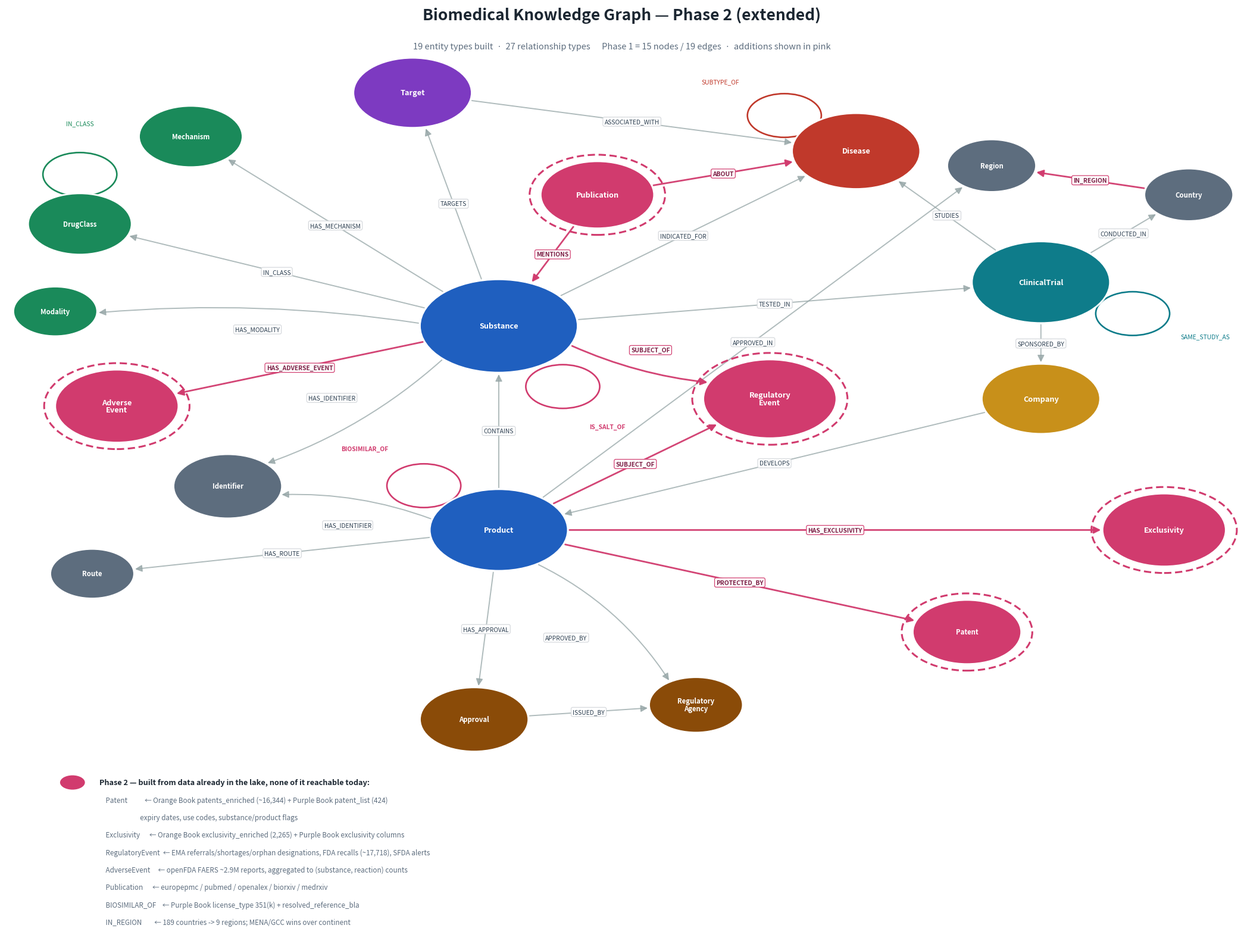

Here is the Python script that generated this plot: (Note: this script raises an exception after producing the figure.)
#!/usr/bin/env python3
"""Render the Phase-2 (extended) graph schema as a PNG.

Phase 1 = the 15 nodes / 19 edges specified in SCHEMA.md.
Phase 2 adds five nodes, drawn highlighted:

  AdverseEvent      openfda FAERS ~2.9M reports (aggregated to counts)
  Publication       the literature CSVs
  Patent            Orange Book ~16.3k + Purple Book 424
  Exclusivity       Orange Book 2,265 + Purple Book exclusivity columns
  RegulatoryEvent   EMA referrals/shortages/orphan, FDA recalls, SFDA alerts

The last three came from re-profiling the lake on 2026-07-28, which surfaced
four FDA sources the earlier profile had missed.
"""
import matplotlib
matplotlib.use("Agg")
import matplotlib.pyplot as plt
from matplotlib.patches import FancyArrowPatch, Circle
import numpy as np

W, H = 21, 16.0
fig, ax = plt.subplots(figsize=(W, H), dpi=150)
ax.set_xlim(0, 100); ax.set_ylim(-28, 100); ax.axis("off")
fig.patch.set_facecolor("white")

CORE   = "#1f5fbf"   # Substance / Product
BIO    = "#c0392b"   # Disease
TARGET = "#7d3ac1"   # Target
CLIN   = "#0e7c8a"   # ClinicalTrial
COMP   = "#c8901a"   # Company
REG    = "#8a4b08"   # Agency / Approval
CLASS  = "#1a8a5a"   # Mechanism / DrugClass / Modality
GREY   = "#5d6d7e"   # Country / Region / Route / Identifier
NEW    = "#d13b6e"   # Phase-2 additions

#            x    y    r    colour  label                  new?
# Layout rules that keep this readable, for whoever edits it next:
#   * Substance and Product form a vertical spine; Substance's neighbours fan
#     across the top half and Product's across the bottom, so the two hubs'
#     spokes never cross each other.
#   * Nodes joined to each other (ClinicalTrial-Company-Country,
#     Approval-RegulatoryAgency, Publication-Disease) sit adjacent, so those
#     chords stay short instead of cutting across the middle.
#   * Publication sits left of the Substance->Disease line, not on it.
NODES = {
 "Substance":        (40, 56, 6.4, CORE,   "Substance",           False),
 "Product":          (40, 28, 5.6, CORE,   "Product",             False),
 # --- Substance's neighbours: top half, left to right ---
 "Modality":         (4,  58, 3.4, CLASS,  "Modality",            False),
 "DrugClass":        (6,  70, 4.2, CLASS,  "DrugClass",           False),
 "Mechanism":        (15, 82, 4.2, CLASS,  "Mechanism",           False),
 "Target":           (33, 88, 4.8, TARGET, "Target",              False),
 "Publication":      (48, 74, 4.6, NEW,    "Publication",         True),
 "Disease":          (69, 80, 5.2, BIO,    "Disease",             False),
 "Country":          (96, 74, 3.6, GREY,   "Country",             False),
 "ClinicalTrial":    (84, 62, 5.6, CLIN,   "ClinicalTrial",       False),
 "AdverseEvent":     (9,  45, 5.0, NEW,    "Adverse\nEvent",      True),
 # --- shared between the hubs ---
 "RegulatoryEvent":  (62, 46, 5.4, NEW,    "Regulatory\nEvent",   True),
 "Identifier":       (18, 34, 4.4, GREY,   "Identifier",          False),
 # --- Product's neighbours: bottom half ---
 "Company":          (84, 46, 4.8, COMP,   "Company",             False),
 "Exclusivity":      (94, 28, 5.0, NEW,    "Exclusivity",         True),
 "Route":            (7,  22, 3.4, GREY,   "Route",               False),
 "Patent":           (78, 14, 4.4, NEW,    "Patent",              True),
 # Region moved to the right, beside Country. IN_REGION made the old
 # bottom-left position a corner-to-corner line across the whole figure,
 # since Country sits top-right next to ClinicalTrial.
 "Region":           (80, 78, 3.6, GREY,   "Region",              False),
 "Approval":         (38, 2,  4.4, REG,    "Approval",            False),
 "RegulatoryAgency": (56, 4,  3.8, REG,    "Regulatory\nAgency",  False),
}

#      src              dst              label                  curve  new?
EDGES = [
 ("Product","Substance","CONTAINS",                   0.00, False),
 ("Company","Product","DEVELOPS",                     0.00, False),
 ("ClinicalTrial","Company","SPONSORED_BY",           0.00, False),
 ("ClinicalTrial","Disease","STUDIES",                0.00, False),
 ("ClinicalTrial","Country","CONDUCTED_IN",           0.00, False),
 ("Country","Region","IN_REGION",                   0.00, True),
 ("Substance","ClinicalTrial","TESTED_IN",            0.00, False),
 ("Substance","Disease","INDICATED_FOR",              0.00, False),
 ("Substance","Target","TARGETS",                     0.00, False),
 ("Target","Disease","ASSOCIATED_WITH",               0.00, False),
 ("Substance","Mechanism","HAS_MECHANISM",            0.00, False),
 ("Substance","DrugClass","IN_CLASS",                 0.00, False),
 ("Substance","Modality","HAS_MODALITY",              0.06, False),
 ("Substance","Identifier","HAS_IDENTIFIER",         -0.10, False),
 ("Product","Identifier","HAS_IDENTIFIER",            0.10, False),
 ("Product","Route","HAS_ROUTE",                      0.00, False),
 ("Product","Region","APPROVED_IN",                   0.00, False),
 ("Product","Approval","HAS_APPROVAL",                0.00, False),
 ("Product","RegulatoryAgency","APPROVED_BY",        -0.14, False),
 ("Approval","RegulatoryAgency","ISSUED_BY",          0.00, False),
 # --- Phase 2 ---
 ("Substance","AdverseEvent","HAS_ADVERSE_EVENT",     0.00, True),
 ("Publication","Disease","ABOUT",                    0.00, True),
 ("Publication","Substance","MENTIONS",               0.00, True),
 ("Product","Patent","PROTECTED_BY",                  0.00, True),
 ("Product","Exclusivity","HAS_EXCLUSIVITY",          0.00, True),
 ("Product","RegulatoryEvent","SUBJECT_OF",           0.00, True),
 ("Substance","RegulatoryEvent","SUBJECT_OF",         0.08, True),
]


def edge_pts(a, b, shrink=1.0):
    x1, y1, r1, *_ = NODES[a]
    x2, y2, r2, *_ = NODES[b]
    dx, dy = x2 - x1, y2 - y1
    d = np.hypot(dx, dy) or 1
    ux, uy = dx / d, dy / d
    return (x1 + ux * r1 * shrink, y1 + uy * r1 * shrink), \
           (x2 - ux * r2 * shrink, y2 - uy * r2 * shrink)


# ---- edges ----
for a, b, label, curve, is_new in EDGES:
    p1, p2 = edge_pts(a, b)
    col = NEW if is_new else "#95a5a6"
    ax.add_patch(FancyArrowPatch(
        p1, p2, connectionstyle=f"arc3,rad={curve}",
        arrowstyle="-|>", mutation_scale=17,
        linewidth=2.0 if is_new else 1.4,
        color=col, alpha=0.95 if is_new else 0.75, zorder=1))
    mx, my = (p1[0] + p2[0]) / 2, (p1[1] + p2[1]) / 2
    nx, ny = -(p2[1] - p1[1]), (p2[0] - p1[0])
    n = np.hypot(nx, ny) or 1
    mx += nx / n * curve * 26
    my += ny / n * curve * 26
    ax.text(mx, my, label, fontsize=7.4, ha="center", va="center", zorder=3,
            color="#7d1f45" if is_new else "#2c3e50",
            fontweight="bold" if is_new else "normal",
            bbox=dict(boxstyle="round,pad=0.26", fc="white",
                      ec=NEW if is_new else "#d5d8dc", lw=0.9, alpha=0.97))

# Self-loops: an edge between two DIFFERENT nodes of the same label, never a
# node to itself (there are zero true self-loops in the data). Each is placed
# by angle rather than by named side, because the only thing that matters is
# picking a direction with no edge already running through it - Substance has
# eleven neighbours and almost every quadrant is taken.
#
# angle, loop radius, and how far out to push the label.
for key, lbl, col, ang, out in (
        # Up-left. Straight up puts the label through the subtitle; right is
        # where Region now sits.
        ("Disease",       "SUBTYPE_OF",    BIO,   140, 2.4),
        ("Product",       "BIOSIMILAR_OF", NEW,   135, 3.0),
        ("Substance",     "IS_SALT_OF",    NEW,   -58, 3.4),
        ("ClinicalTrial", "SAME_STUDY_AS", CLIN,  -30, 3.0),
        # Straight up. At 160 deg the loop ran off the left edge of the canvas
        # - DrugClass sits at x=6 and the circle needs 6.8 of clearance.
        ("DrugClass",     "IN_CLASS",      CLASS, 90,  2.6)):
    x, y, r, *_ = NODES[key]
    a = np.radians(ang)
    d = r + out
    cx, cy = x + d * np.cos(a), y + d * np.sin(a)
    # Past the far side of the loop (radius 3), not just past its centre, or
    # the label prints on top of the circle it names.
    tx, ty = x + (d + 6.8) * np.cos(a), y + (d + 6.8) * np.sin(a)
    ax.add_patch(Circle((cx, cy), 3.0, fill=False, ec=col, lw=1.9, zorder=1))
    ax.text(tx, ty, lbl, fontsize=7.4, ha="center", color=col, style="italic",
            fontweight="bold" if col == NEW else "normal")

# ---- nodes ----
for key, (x, y, r, col, label, is_new) in NODES.items():
    if is_new:
        ax.add_patch(Circle((x, y), r + 0.9, fc="none", ec=NEW, lw=2.2,
                            ls=(0, (4, 2)), zorder=2))
    ax.add_patch(Circle((x, y), r, fc=col, ec="white", lw=2.0, zorder=3))
    ax.text(x, y, label, fontsize=9.2 if r > 4.4 else 8.2, ha="center",
            va="center", color="white", fontweight="bold", zorder=4,
            linespacing=0.95)

ax.text(50, 98.0, "Biomedical Knowledge Graph — Phase 2 (extended)",
        fontsize=19, ha="center", fontweight="bold", color="#1b2631")
ax.text(50, 94.0,
        "19 entity types built  ·  27 relationship types      "
        "Phase 1 = 15 nodes / 19 edges  ·  additions shown in pink",
        fontsize=10.5, ha="center", color="#5d6d7e")

leg = [
 (NEW,  "Phase 2 — built from data already in the lake, none of it reachable today:"),
 (None, "    Patent           ← Orange Book patents_enriched (~16,344) + Purple Book patent_list (424)"),
 (None, "                          expiry dates, use codes, substance/product flags"),
 (None, "    Exclusivity      ← Orange Book exclusivity_enriched (2,265) + Purple Book exclusivity columns"),
 (None, "    RegulatoryEvent  ← EMA referrals/shortages/orphan designations, FDA recalls (~17,718), SFDA alerts"),
 (None, "    AdverseEvent     ← openFDA FAERS ~2.9M reports, aggregated to (substance, reaction) counts"),
 (None, "    Publication      ← europepmc / pubmed / openalex / biorxiv / medrxiv"),
 (None, "    BIOSIMILAR_OF    ← Purple Book license_type 351(k) + resolved_reference_bla"),
 (None, "    IN_REGION        ← 189 countries -> 9 regions; MENA/GCC wins over continent"),
]
y = -7.0
for col, txt in leg:
    if col:
        ax.add_patch(Circle((5.4, y + 0.35), 1.05, fc=col, ec="white", lw=1.2))
        ax.text(7.6, y + 0.35, txt, fontsize=9.2, va="center",
                color="#1b2631", fontweight="bold")
    else:
        ax.text(7.6, y + 0.35, txt, fontsize=8.4, va="center", color="#5d6d7e")
    y -= 2.4

plt.tight_layout()
out = "graph/schema_phase2.png"
plt.savefig(out, dpi=150, bbox_inches="tight", facecolor="white")
print("wrote", out)
